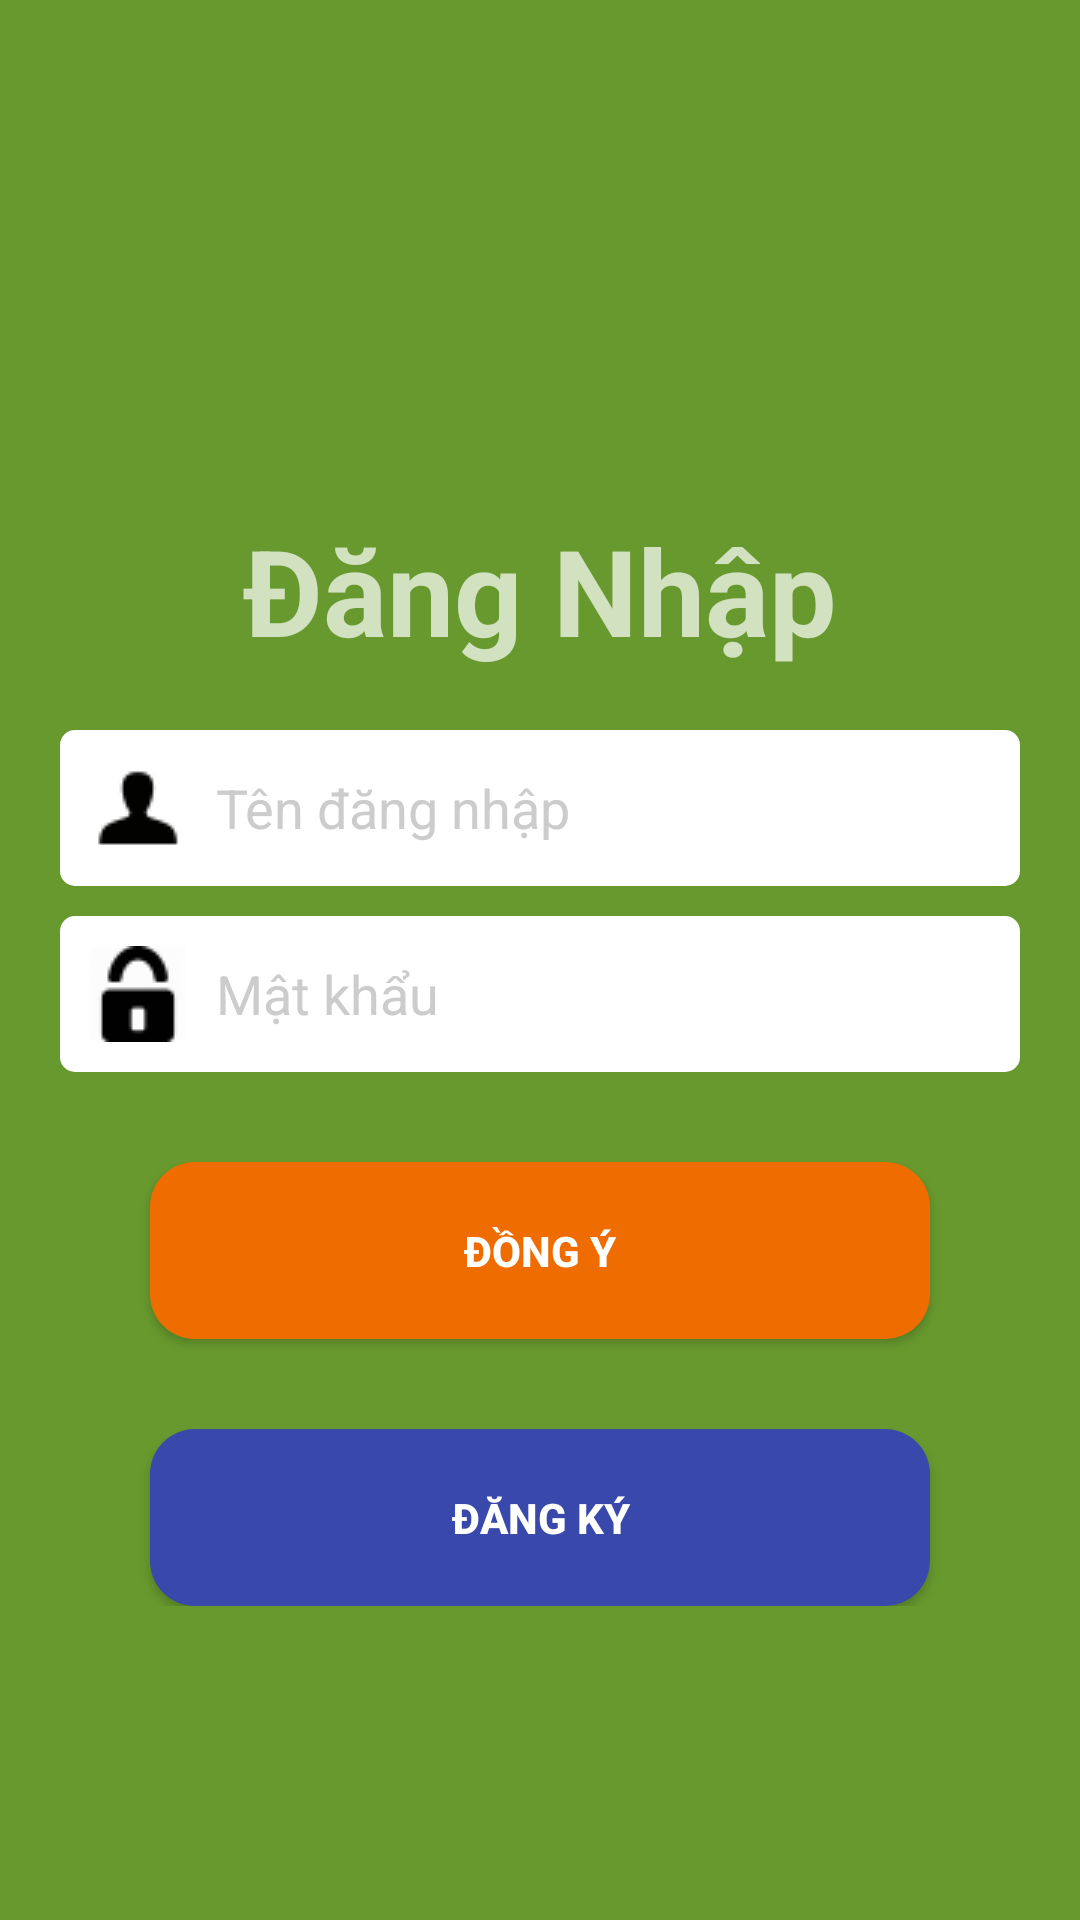

Produce the Android XML layout that renders to this screen, including the resource entries it uses.
<!-- AndroidManifest.xml: application theme AppTheme -->
<!-- res/layout/layout_dangnhap.xml -->
<?xml version="1.0" encoding="utf-8"?>
<RelativeLayout
    xmlns:android="http://schemas.android.com/apk/res/android" android:layout_width="match_parent"
    android:layout_height="match_parent"
    android:background="@color/backgrounddangNhap">

    <ImageView
        android:paddingTop="@dimen/size10dp"
        android:layout_marginTop="@dimen/size10dp"
        android:id="@+id/imgLogoDN"
        android:layout_width="@dimen/size150dp"
        android:layout_height="@dimen/size150dp"
        android:src="@drawable/logodangnhap"
        android:layout_centerHorizontal="true"/>

    <TextView
        android:id="@+id/txvDangNhapDN"
        android:layout_width="wrap_content"
        android:layout_height="wrap_content"
        android:text="@string/dangnhap"
        android:textSize="@dimen/size40sp"
        android:layout_marginTop="@dimen/size10dp"
        android:layout_centerHorizontal="true"
        android:textStyle="bold"
        android:layout_below="@id/imgLogoDN"/>

    <LinearLayout
        android:id="@+id/lnKhungDangNhap"
        android:layout_width="match_parent"
        android:layout_height="wrap_content"
        android:layout_centerHorizontal="true"
        android:layout_below="@id/txvDangNhapDN"
        android:padding="@dimen/size10dp"
        android:layout_margin="@dimen/size10dp"
        android:orientation="vertical">

        <EditText
            android:id="@+id/edTenDN"
            android:layout_width="match_parent"
            android:layout_height="wrap_content"
            android:hint="@string/tendangnhap"
            android:textColor="@color/colorGray"
            android:drawableLeft="@drawable/user"
            android:padding="@dimen/size10dp"
            android:background="@drawable/edittext_style"
            android:drawablePadding="@dimen/size10dp"
            android:textColorHint="@color/colorGray"
            android:singleLine="true"/>

        <EditText
            android:id="@+id/edMatKhauDN"
            android:layout_width="match_parent"
            android:layout_height="wrap_content"
            android:hint="@string/matkhau"
            android:textColor="@color/colorGray"
            android:drawableLeft="@drawable/password"
            android:layout_marginTop="@dimen/size10dp"
            android:padding="@dimen/size10dp"
            android:background="@drawable/edittext_style"
            android:drawablePadding="@dimen/size10dp"
            android:textColorHint="@color/colorGray"
            android:singleLine="true"
            android:inputType="textPassword"/>

        <Button
            android:id="@+id/btnDongYDN"
            android:layout_width="match_parent"
            android:layout_height="wrap_content"
            android:text="@string/dongy"
            android:layout_marginTop="@dimen/size30dp"
            android:layout_marginLeft="@dimen/size30dp"
            android:layout_marginRight="@dimen/size30dp"
            android:padding="@dimen/size20dp"
            android:background="@drawable/button_orange"
            android:textStyle="bold"/>

        <Button
            android:id="@+id/btnDangKyDN"
            android:layout_width="match_parent"
            android:layout_height="wrap_content"
            android:text="@string/dangky"
            android:layout_marginTop="@dimen/size30dp"
            android:layout_marginLeft="@dimen/size30dp"
            android:layout_marginRight="@dimen/size30dp"
            android:padding="@dimen/size20dp"
            android:background="@drawable/button_blue"
            android:textStyle="bold"/>
    </LinearLayout>
</RelativeLayout>
<!-- resources referenced by this layout -->
<resources>
  <color name="backgrounddangNhap">#68992e</color>
  <color name="colorGray">#CCC</color>
  <dimen name="size10dp">10dp</dimen>
  <dimen name="size150dp">150dp</dimen>
  <dimen name="size20dp">20dp</dimen>
  <dimen name="size30dp">30dp</dimen>
  <dimen name="size40sp">40sp</dimen>
  <!-- drawable button_blue (drawable) -->
  <?xml version="1.0" encoding="utf-8"?>
  <selector xmlns:android="http://schemas.android.com/apk/res/android">
      <item android:state_pressed="true">
          <shape>
              <corners android:radius="15dp"></corners>
              <solid android:color="@color/colorBlueLight"></solid>
          </shape>
      </item>
  
      <item>
          <shape>
              <corners android:radius="15dp"></corners>
              <solid android:color="@color/colorBlue"></solid>
          </shape>
      </item>
  </selector>
  <!-- drawable button_orange (drawable) -->
  <?xml version="1.0" encoding="utf-8"?>
  <selector xmlns:android="http://schemas.android.com/apk/res/android">
      <item android:state_pressed="true">
          <shape>
              <corners android:radius="15dp"></corners>
              <solid android:color="@color/colorOrangeLight"></solid>
          </shape>
      </item>
  
      <item>
          <shape>
              <corners android:radius="15dp"></corners>
              <solid android:color="@color/colorOrange"></solid>
          </shape>
      </item>
  </selector>
  <!-- drawable edittext_style (drawable) -->
  <?xml version="1.0" encoding="utf-8"?>
  <selector xmlns:android="http://schemas.android.com/apk/res/android">
      <item>
          <shape>
              <corners android:radius="5dp"></corners>
              <solid android:color="@color/colorWhite"></solid>
          </shape>
      </item>
  </selector>
  <!-- drawable password: png bitmap (drawable, 892 bytes) -->
  <!-- drawable user: png bitmap (drawable, 554 bytes) -->
  <string name="dangky">Đăng ký</string>
  <string name="dangnhap">Đăng Nhập</string>
  <string name="dongy">Đồng ý</string>
  <string name="matkhau">Mật khẩu</string>
  <string name="tendangnhap">Tên đăng nhập</string>
  <style name="AppTheme" parent="Theme.AppCompat.NoActionBar">
          
          <item name="colorPrimary">@color/colorPrimary</item>
          <item name="colorPrimaryDark">@color/colorPrimaryDark</item>
          <item name="colorAccent">@color/colorAccent</item>
      </style>
  <color name="colorBlueLight">#304FFE</color>
  <color name="colorBlue">#3949AB</color>
  <color name="colorOrangeLight">#FF6D00</color>
  <color name="colorOrange">#EF6C00</color>
  <color name="colorWhite">#FFF</color>
  <color name="colorPrimary">#3F51B5</color>
  <color name="colorPrimaryDark">#303F9F</color>
  <color name="colorAccent">#FF4081</color>
</resources>
